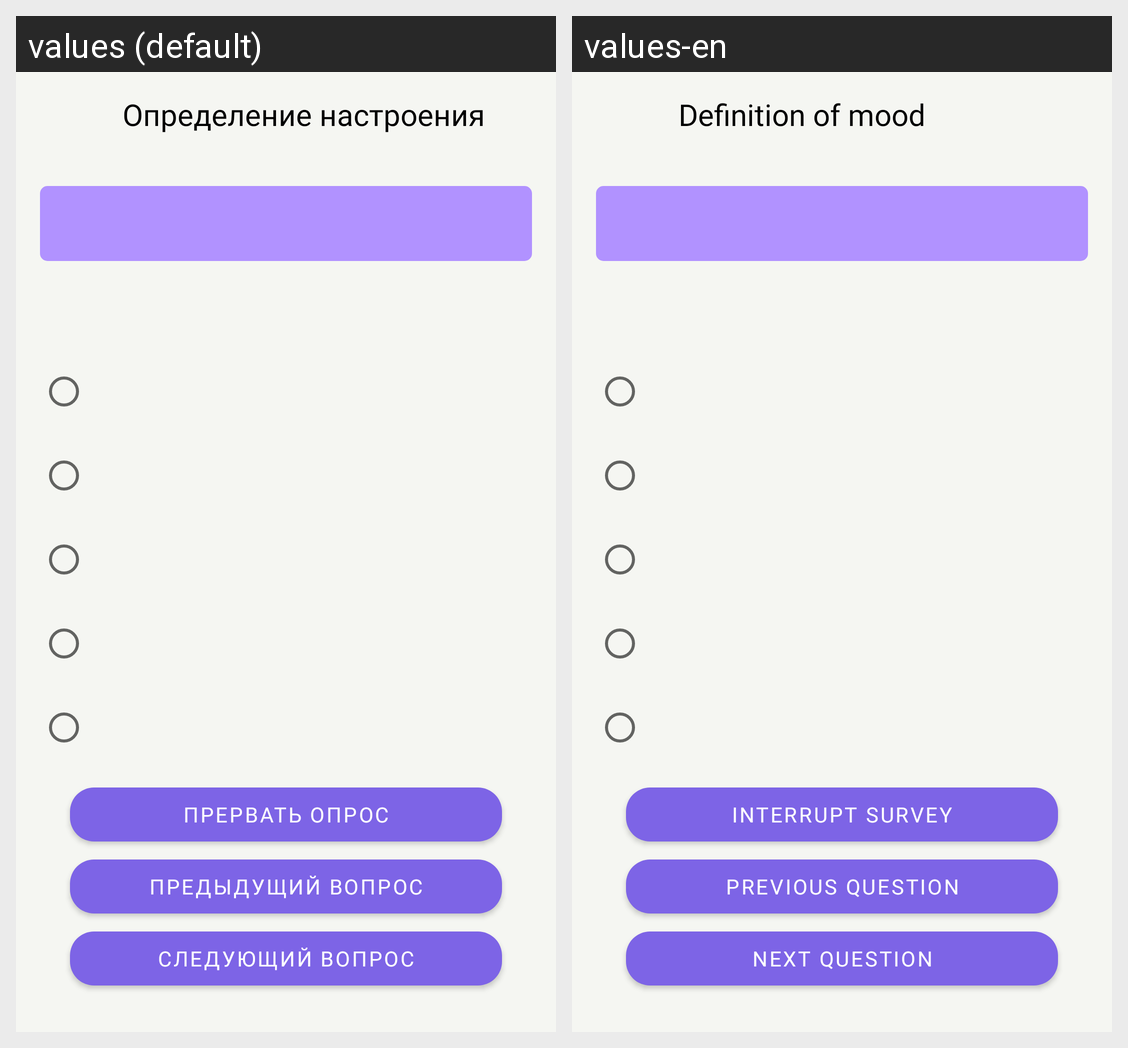

This grid shows one Android layout under two languages. Give, for every string resource on the screen, its name, the default text and each shown locale's text.
Android screen res/layout/fragment_mood_creation_by_survey.xml rendered under 2 locales, left to right: values (default), values-en. Device: Nexus 5 (rendered at 1080×1920; each locale shown at half size, 540×960, under a caption strip naming it); theme Theme.DailyMood.
Strings drawn on this screen, with the default value and each locale's value (text and hints the layout hard-codes, and strings that could not be matched under every locale, appear in the picture but are not listed):

interrupt_survey_label
  values: Прервать опрос
  values-en: Interrupt survey

previous_question_label
  values: Предыдущий вопрос
  values-en: Previous question

next_question_label
  values: Следующий вопрос
  values-en: Next question

mood_detection_label
  values: Определение настроения
  values-en: Definition of mood
